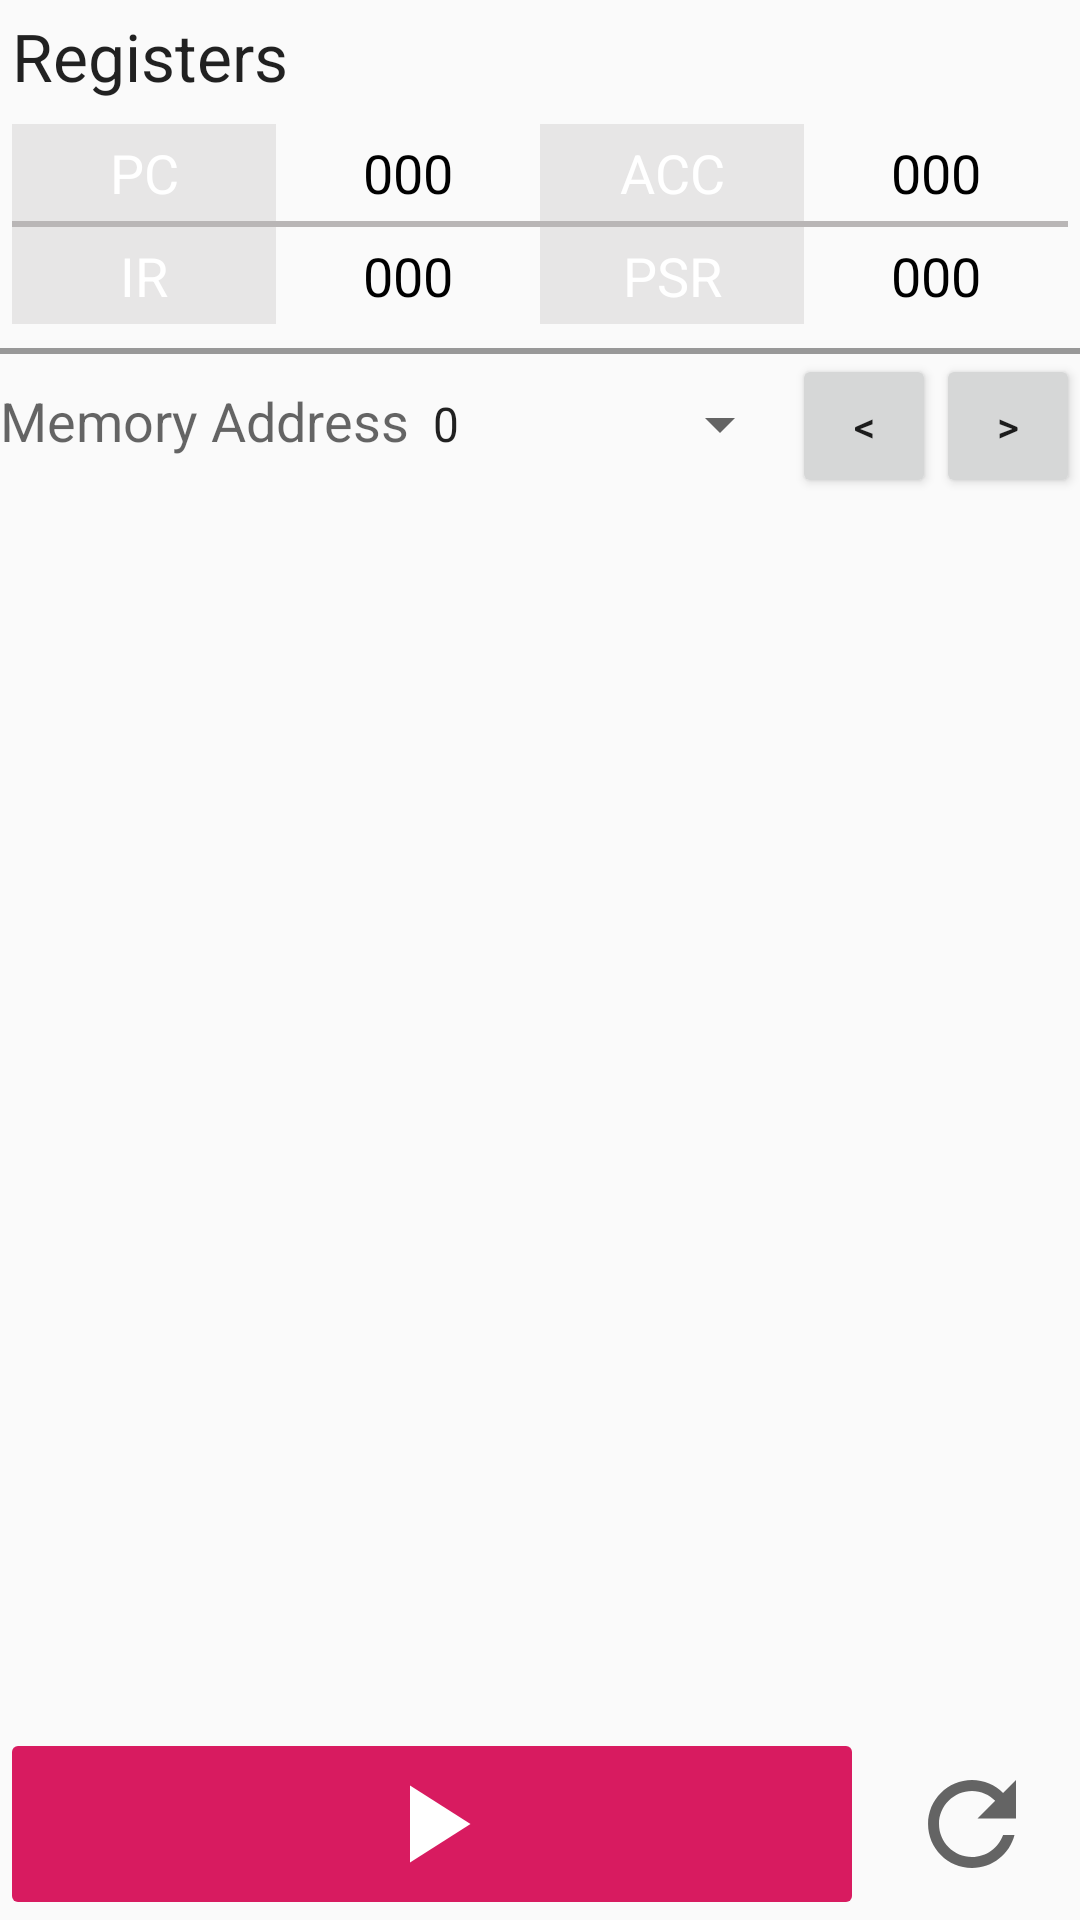

The Android layout XML behind this screen, and the referenced resources:
<!-- AndroidManifest.xml: application theme AppTheme -->
<!-- res/layout/activity_emulator.xml -->
<?xml version="1.0" encoding="utf-8"?>
<androidx.constraintlayout.widget.ConstraintLayout xmlns:android="http://schemas.android.com/apk/res/android"
    xmlns:app="http://schemas.android.com/apk/res-auto"
    xmlns:tools="http://schemas.android.com/tools"
    android:layout_width="match_parent"
    android:layout_height="match_parent"
    tools:context=".EmulatorActivity">

    <TextView
        android:id="@+id/lmc_register_label"
        style="@style/TextAppearance.AppCompat.Large"
        android:layout_width="0dp"
        android:layout_height="wrap_content"
        android:padding="4dp"
        android:text="@string/label_register"
        app:layout_constraintEnd_toEndOf="parent"
        app:layout_constraintStart_toStartOf="parent"
        app:layout_constraintTop_toTopOf="parent" />

    <GridLayout
        android:id="@+id/lmc_register_view"
        android:layout_width="0dp"
        android:layout_height="wrap_content"
        android:columnCount="4"
        android:padding="4dp"
        android:rowCount="3"
        app:layout_constraintEnd_toEndOf="parent"
        app:layout_constraintStart_toStartOf="parent"
        app:layout_constraintTop_toBottomOf="@+id/lmc_register_label">

        <TextView
            android:id="@+id/lmc_label_pc"
            style="@style/RegisterLabel"
            android:layout_columnWeight="1"
            android:layout_width="0dp"
            android:text="PC" />

        <TextView
            android:id="@+id/lmc_pc"
            style="@style/RegisterValue"
            android:layout_columnWeight="1"
            android:layout_width="0dp"
            android:text="000" />

        <TextView
            android:id="@+id/lmc_label_acc"
            style="@style/RegisterLabel"
            android:layout_columnWeight="1"
            android:layout_width="0dp"
            android:text="ACC" />

        <TextView
            android:id="@+id/lmc_acc"
            style="@style/RegisterValue"
            android:layout_columnWeight="1"
            android:layout_width="0dp"
            android:text="000" />

        <View
            android:layout_width="match_parent"
            android:layout_height="2dp"
            android:layout_columnSpan="4"
            android:background="@color/colorPrimaryDark" />

        <TextView
            android:id="@+id/lmc_label_ir"
            style="@style/RegisterLabel"
            android:layout_columnWeight="1"
            android:layout_width="0dp"
            android:text="IR" />

        <TextView
            android:id="@+id/lmc_ir"
            style="@style/RegisterValue"
            android:layout_columnWeight="1"
            android:layout_width="0dp"
            android:text="000" />

        <TextView
            android:id="@+id/lmc_label_psr"
            style="@style/RegisterLabel"
            android:layout_columnWeight="1"
            android:layout_width="0dp"
            android:text="PSR" />

        <TextView
            android:id="@+id/lmc_psr"
            style="@style/RegisterValue"
            android:layout_columnWeight="1"
            android:layout_width="0dp"
            android:text="000" />
    </GridLayout>

    <View
        android:id="@+id/lmc_register_spacer"
        android:layout_width="match_parent"
        android:layout_height="2dp"
        android:layout_marginTop="4dp"
        android:layout_marginBottom="4dp"
        android:background="#64000000"
        app:layout_constraintEnd_toEndOf="parent"
        app:layout_constraintStart_toStartOf="parent"
        app:layout_constraintTop_toBottomOf="@+id/lmc_register_view" />

    <LinearLayout
        android:id="@+id/lmc_memory_pager"
        android:layout_width="0dp"
        android:layout_height="wrap_content"
        android:orientation="horizontal"
        app:layout_constraintEnd_toEndOf="parent"
        app:layout_constraintStart_toStartOf="parent"
        app:layout_constraintTop_toBottomOf="@+id/lmc_register_spacer">

        <TextView
            android:id="@+id/lmc_label_memory_offset"
            style="@style/LMC.TextAppearance.Medium"
            android:layout_width="wrap_content"
            android:layout_height="wrap_content"
            android:text="@string/label_memory_address" />

        <Spinner
            android:id="@+id/lmc_memory_spinner"
            android:layout_width="0dp"
            android:layout_height="wrap_content"
            android:layout_weight="1"
            android:entries="@array/lmc_pager" />

        <Button
            android:id="@+id/lmc_memory_pager_prev"
            style="@style/Widget.AppCompat.Button.Small"
            android:layout_width="wrap_content"
            android:layout_height="wrap_content"
            android:text="@string/lmc_pager_prev" />

        <Button
            android:id="@+id/lmc_memory_pager_next"
            style="@style/Widget.AppCompat.Button.Small"
            android:layout_width="wrap_content"
            android:layout_height="wrap_content"
            android:text="@string/lmc_pager_next" />

    </LinearLayout>

    <LinearLayout
        android:layout_width="0dp"
        android:layout_height="64dp"
        android:orientation="horizontal"
        android:id="@+id/lmc_control"
        app:layout_constraintBottom_toBottomOf="parent"
        app:layout_constraintEnd_toEndOf="parent"
        app:layout_constraintStart_toStartOf="parent">

        <ImageButton
            android:id="@+id/lmc_step"
            style="@style/LMC.Button.Colored"
            android:layout_width="0dp"
            android:layout_height="match_parent"
            android:layout_weight="1"
            android:contentDescription="@string/lmc_step_desc"
            app:srcCompat="@drawable/ic_run" />

        <ImageButton
            android:id="@+id/lmc_reset"
            style="@style/LMC.Button.Borderless"
            android:layout_width="wrap_content"
            android:layout_height="match_parent"
            android:contentDescription="@string/lmc_reset_desc"
            app:srcCompat="@drawable/ic_refresh" />
    </LinearLayout>

    <ScrollView
        android:id="@+id/lmc_list_scroll_view"
        android:layout_width="0dp"
        android:layout_height="0dp"
        app:layout_constraintEnd_toEndOf="parent"
        app:layout_constraintStart_toStartOf="parent"
        app:layout_constraintTop_toBottomOf="@id/lmc_memory_pager"
        app:layout_constraintBottom_toTopOf="@id/lmc_control">

        <androidx.recyclerview.widget.RecyclerView
            android:id="@+id/lmc_memory_recycler"
            android:layout_width="match_parent"
            android:layout_height="wrap_content" />

    </ScrollView>


</androidx.constraintlayout.widget.ConstraintLayout>
<!-- resources referenced by this layout -->
<resources>
  <string-array name="lmc_pager">
          <item>0</item>
          <item>10</item>
          <item>20</item>
          <item>30</item>
          <item>40</item>
          <item>50</item>
          <item>60</item>
          <item>70</item>
          <item>80</item>
          <item>90</item>
      </string-array>
  <color name="colorPrimaryDark">#b9b6b6</color>
  <!-- drawable ic_refresh (drawable) -->
  <vector xmlns:android="http://schemas.android.com/apk/res/android"
          android:width="48dp"
          android:height="48dp"
          android:viewportWidth="24.0"
          android:viewportHeight="24.0"
          android:tint="?attr/colorControlNormal">
      <path
          android:fillColor="@android:color/white"
          android:pathData="M17.65,6.35C16.2,4.9 14.21,4 12,4c-4.42,0 -7.99,3.58 -7.99,8s3.57,8 7.99,8c3.73,0 6.84,-2.55 7.73,-6h-2.08c-0.82,2.33 -3.04,4 -5.65,4 -3.31,0 -6,-2.69 -6,-6s2.69,-6 6,-6c1.66,0 3.14,0.69 4.22,1.78L13,11h7V4l-2.35,2.35z"/>
  </vector>
  <!-- drawable ic_run (drawable) -->
  <vector xmlns:android="http://schemas.android.com/apk/res/android"
          android:width="48dp"
          android:height="48dp"
          android:viewportWidth="24.0"
          android:viewportHeight="24.0"
          android:tint="?attr/colorControlNormal">
      <path
          android:fillColor="@android:color/white"
          android:pathData="M8,5v14l11,-7z"/>
  </vector>
  <string name="label_memory_address">Memory Address</string>
  <string name="label_register">Registers</string>
  <string name="lmc_pager_next">&gt;</string>
  <string name="lmc_pager_prev">&lt;</string>
  <string name="lmc_reset_desc">Reset Emulator</string>
  <string name="lmc_step_desc">Step Code</string>
  <style name="LMC.Button.Borderless" parent="LMC.Button">
          <item name="android:background">@drawable/abc_btn_borderless_material</item>
      </style>
  <style name="LMC.Button.Colored" parent="LMC.Button">
          <item name="android:tint">@android:color/white</item>
          <item name="backgroundTint">@color/colorAccent</item>
      </style>
  <style name="LMC.TextAppearance.Medium" parent="TextAppearance.AppCompat.Medium">
  
      </style>
  <style name="RegisterLabel" parent="@style/RegisterText">
          <item name="android:background">@color/colorPrimary</item>
          <item name="android:textColor">@android:color/white</item>
      </style>
  <style name="RegisterValue" parent="@style/RegisterText">
          <item name="android:textColor">@android:color/black</item>
      </style>
  <style name="AppTheme" parent="Theme.AppCompat.Light">
          
          <item name="colorPrimary">@color/colorPrimary</item>
          <item name="colorPrimaryDark">@color/colorPrimaryDark</item>
          <item name="colorAccent">@color/colorAccent</item>
      </style>
  <style name="LMC.Button" parent="@style/Widget.AppCompat.ImageButton">
          <item name="android:scaleType">fitCenter</item>
      </style>
  <color name="colorAccent">#D81B60</color>
  <style name="RegisterText" parent="TextAppearance.AppCompat.Medium">
          <item name="android:textAlignment">center</item>
          <item name="android:paddingTop">4dp</item>
          <item name="android:paddingBottom">4dp</item>
      </style>
  <color name="colorPrimary">#E7E6E6</color>
</resources>
